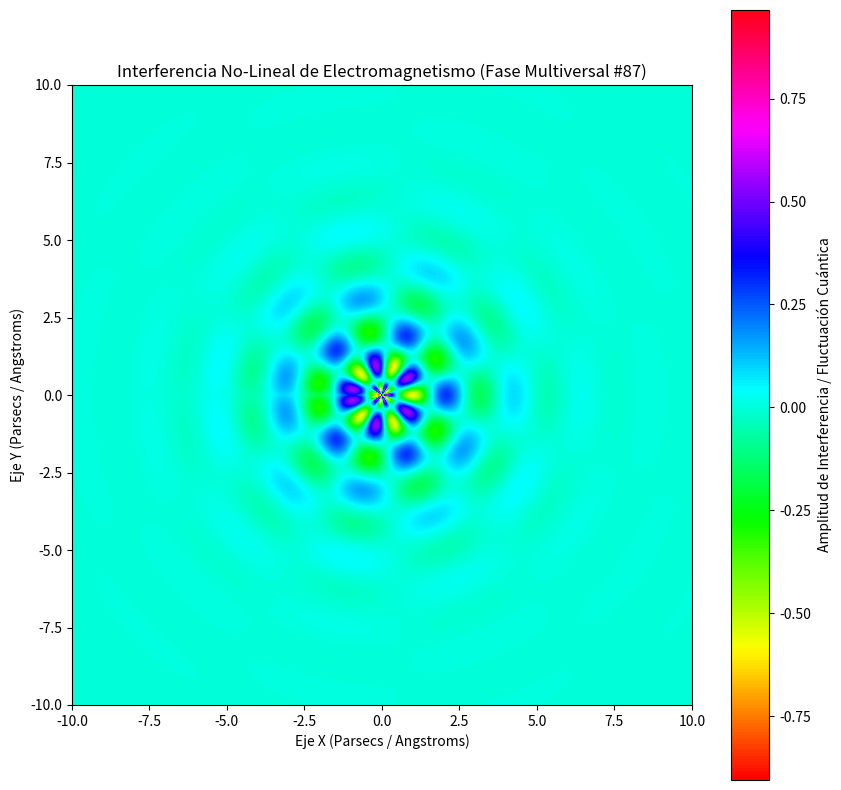

The matplotlib source for this figure:
%matplotlib inline
# Simulación Multiversal: Electromagnetismo - Variante 87
import numpy as np
import matplotlib.pyplot as plt

# Parámetros Físicos No-Lineales
omega_1 = 2.862
omega_2 = 5.31
lambda_decay = 0.579
phase_shift = 1.737

x = np.linspace(-10, 10, 800)
y = np.linspace(-10, 10, 800)
X, Y = np.meshgrid(x, y)

# Dinámica de Fluidos / Campos Tensor-Escalares (Fase Multiversal)
R = np.sqrt(X**2 + Y**2) + 1e-5
Z = (np.sin(omega_1 * R + phase_shift) * np.cos(omega_2 * np.arctan2(Y, X))) * np.exp(-lambda_decay * R)

plt.figure(figsize=(10, 10))
plt.imshow(Z, cmap='hsv', extent=[-10, 10, -10, 10], origin='lower')
plt.colorbar(label='Amplitud de Interferencia / Fluctuación Cuántica')
plt.title(r'Interferencia No-Lineal de Electromagnetismo (Fase Multiversal #87)')
plt.xlabel('Eje X (Parsecs / Angstroms)')
plt.ylabel('Eje Y (Parsecs / Angstroms)')
plt.show()
